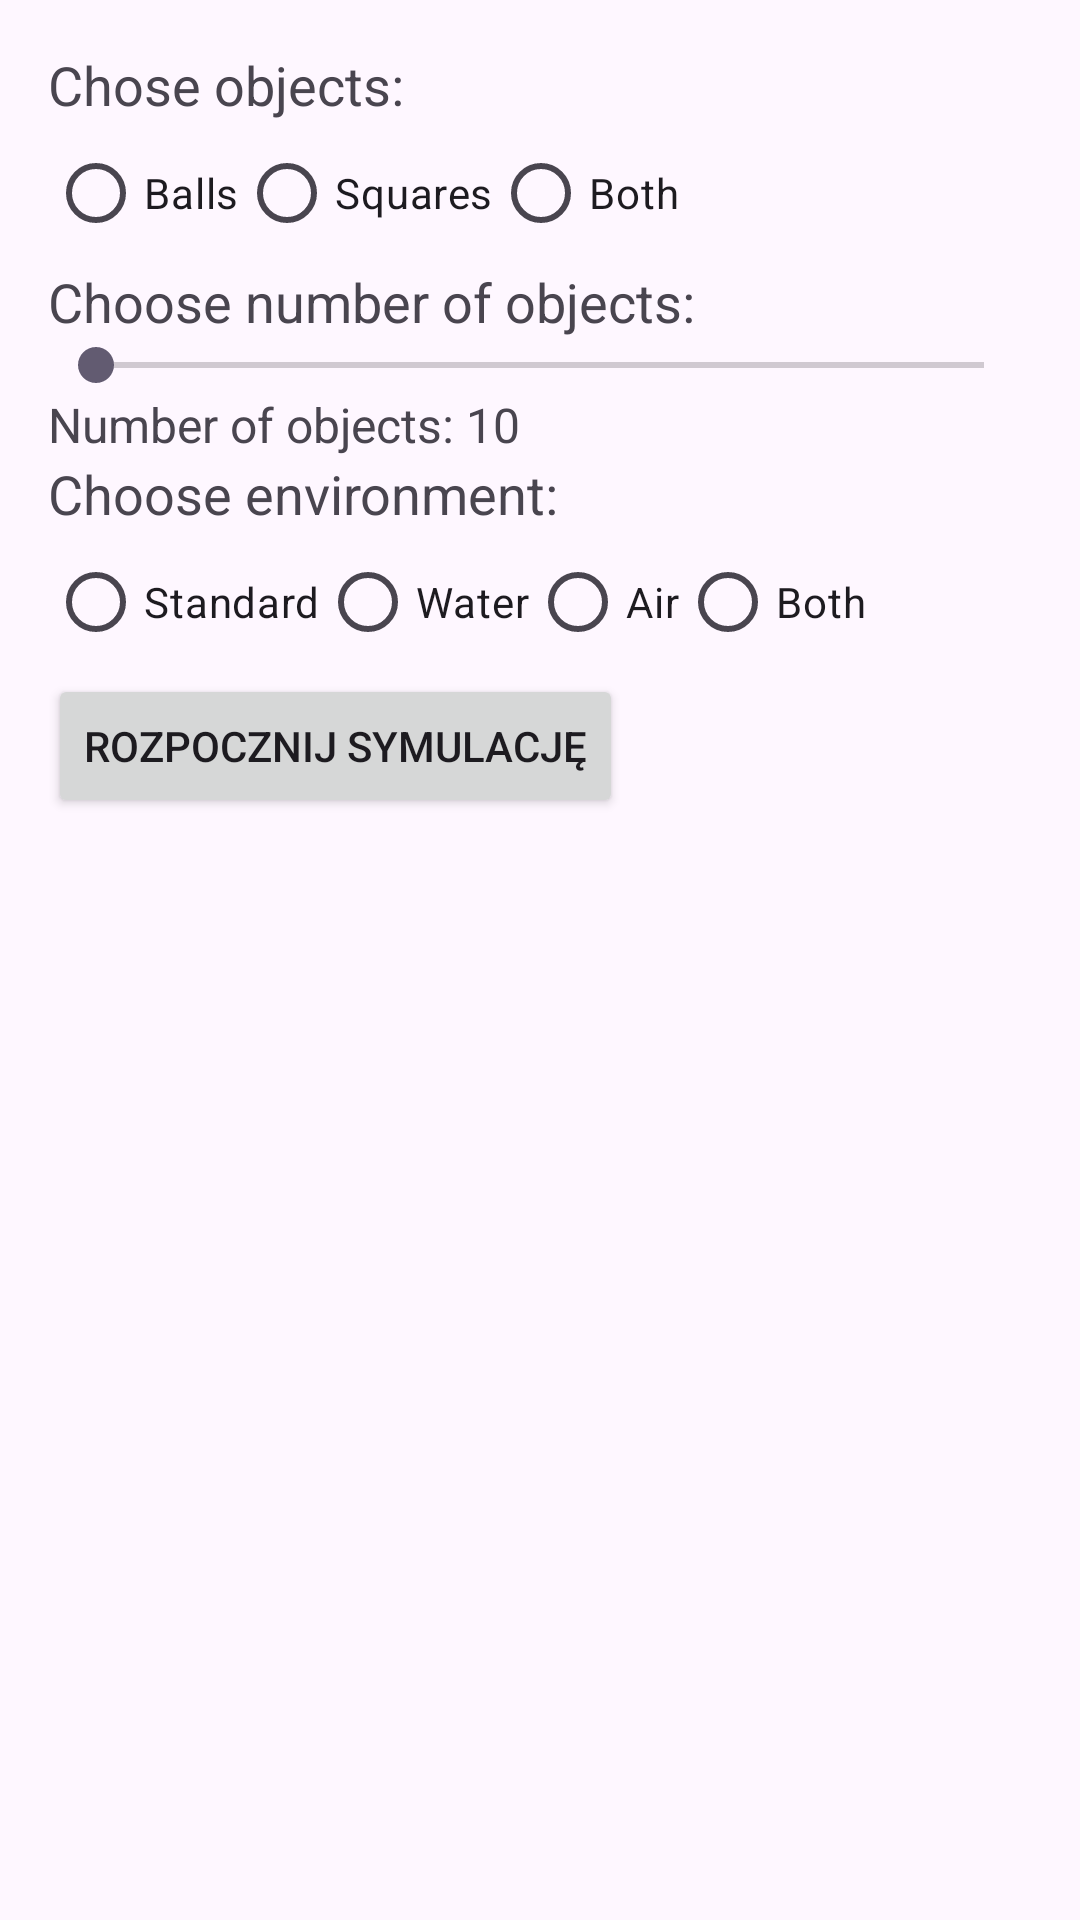

The Android layout XML behind this screen, and the referenced resources:
<!-- AndroidManifest.xml: application theme Theme.Lab8_Exercise1 -->
<!-- res/layout/activity_pre_game.xml -->
<LinearLayout xmlns:android="http://schemas.android.com/apk/res/android"
    android:layout_width="match_parent"
    android:layout_height="match_parent"
    android:orientation="vertical"
    android:padding="16dp">

    <TextView
        android:layout_width="wrap_content"
        android:layout_height="wrap_content"
        android:text="Chose objects:"
        android:textSize="18sp" />

    <RadioGroup
        android:id="@+id/objectTypeGroup"
        android:layout_width="wrap_content"
        android:layout_height="wrap_content"
        android:orientation="horizontal">

        <RadioButton
            android:id="@+id/ballOption"
            android:layout_width="wrap_content"
            android:layout_height="wrap_content"
            android:text="Balls" />

        <RadioButton
            android:id="@+id/squareOption"
            android:layout_width="wrap_content"
            android:layout_height="wrap_content"
            android:text="Squares" />

        <RadioButton
            android:id="@+id/bothOption"
            android:layout_width="wrap_content"
            android:layout_height="wrap_content"
            android:text="Both" />
    </RadioGroup>

    <TextView
        android:layout_width="wrap_content"
        android:layout_height="wrap_content"
        android:text="Choose number of objects:"
        android:textSize="18sp" />

    <SeekBar
        android:id="@+id/objectCountSeekBar"
        android:layout_width="match_parent"
        android:layout_height="wrap_content"
        android:max="20" />

    <TextView
        android:id="@+id/objectCountTextView"
        android:layout_width="wrap_content"
        android:layout_height="wrap_content"
        android:text="Number of objects: 10"
        android:textSize="16sp" />
    <TextView
        android:layout_width="wrap_content"
        android:layout_height="wrap_content"
        android:text="Choose environment:"
        android:textSize="18sp" />

    <RadioGroup
        android:id="@+id/environmentTypeGroup"
        android:layout_width="wrap_content"
        android:layout_height="wrap_content"
        android:orientation="horizontal">

        <RadioButton
            android:id="@+id/noZoneOption"
            android:layout_width="wrap_content"
            android:layout_height="wrap_content"
            android:text="Standard" />

        <RadioButton
            android:id="@+id/waterZoneOption"
            android:layout_width="wrap_content"
            android:layout_height="wrap_content"
            android:text="Water" />

        <RadioButton
            android:id="@+id/airZoneOption"
            android:layout_width="wrap_content"
            android:layout_height="wrap_content"
            android:text="Air" />
        <RadioButton
            android:id="@+id/bothZoneOption"
            android:layout_width="wrap_content"
            android:layout_height="wrap_content"
            android:text="Both" />
    </RadioGroup>

    <Button
        android:id="@+id/startSimulationButton"
        android:layout_width="wrap_content"
        android:layout_height="wrap_content"
        android:text="Rozpocznij Symulację" />

</LinearLayout>
<!-- resources referenced by this layout -->
<resources>
  <style name="Theme.Lab8_Exercise1" parent="Base.Theme.Lab8_Exercise1" />
  <style name="Base.Theme.Lab8_Exercise1" parent="Theme.Material3.DayNight.NoActionBar">
          
          
      </style>
</resources>
